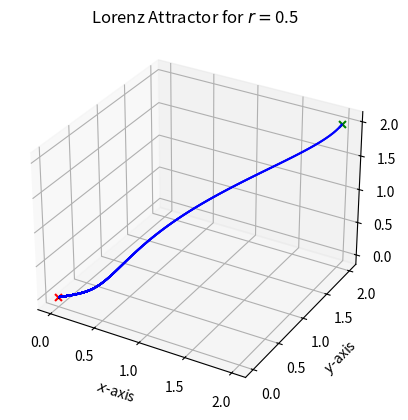

This chart was generated by the following Python code: (Note: this script raises an exception after producing the figure.)
# -*- coding: utf-8 -*-
"""
Introduction to Computational Physics
- Exercise 09:  The Lorenz Attractor
- Group: Simon Groß-Bölting, Lorenz Vogel, Sebastian Willenberg
"""

import numpy as np; import matplotlib.pyplot as plt
from mpl_toolkits.mplot3d import Axes3D

def rk4_step(x0, y0, z0, fx, fy, fz, h, fx_args={}, fy_args={}, fz_args={}):
    ''' Simple python implementation for one RK4 step.
        Inputs: (i=x,y,z)
            i0      - M x 1 numpy arrays specifying all variables of the three ODE's at the current time step
            f       - function that calculates the derivates of all variables of the ODE
            h       - step size
            fi_args - dictionary of additional arguments to be passed to the function fi
        Output: (i=x,y,z)
            ip1     - M x 1 numpy array of variables of the first ODE at time step i0+h '''
    k1_x = h*fx(x0, y0, z0, **fx_args)
    k1_y = h*fy(x0, y0, z0, **fy_args)
    k1_z = h*fz(x0, y0, z0, **fz_args)

    k2_x = h*fx(x0+k1_x/2., y0+k1_x/2., z0+k1_x/2., **fx_args)
    k2_y = h*fy(x0+k1_y/2., y0+k1_y/2., z0+k1_y/2., **fy_args)
    k2_z = h*fz(x0+k1_z/2., y0+k1_z/2., z0+k1_z/2., **fz_args)

    k3_x = h*fx(x0+k2_x/2., y0+k2_x/2., z0+k2_x/2, **fx_args)
    k3_y = h*fy(x0+k2_y/2., y0+k2_y/2., z0+k2_y/2, **fy_args)
    k3_z = h*fz(x0+k2_z/2., y0+k2_z/2., z0+k2_z/2, **fz_args)

    k4_x = h*fx(x0+k3_x/2., y0+k3_x/2., z0+k3_x/2, **fx_args)
    k4_y = h*fy(x0+k3_y/2., y0+k3_y/2., z0+k3_y/2, **fy_args)
    k4_z = h*fz(x0+k3_z/2., y0+k3_z/2., z0+k3_z/2, **fz_args)

    xp1 = x0+1./6.*(k1_x+2.*k2_x+2.*k3_x+k4_x)
    yp1 = y0+1./6.*(k1_y+2.*k2_y+2.*k3_y+k4_y)
    zp1 = z0+1./6.*(k1_z+2.*k2_z+2.*k3_z+k4_z)
    return (xp1,yp1,zp1)

def rk4(x0, y0, z0, fx, fy, fz, h, n, fx_args={}, fy_args={}, fz_args={}):
    ''' Simple implementation of RK4
        Inputs: (i=x,y,z)
            i0      - M x 1 numpy arrays specifying all variables of the three ODE's at the current time step
            f       - function that calculates the derivates of all variables of the ODE
            h       - step size
            fi_args - dictionary of additional arguments to be passed to the function fi
        Output: (i=x,y,z)
            in - N+1 x M numpy array with the results of the integration for every time step (includes i0) '''
    xn = np.zeros(n+1); yn = np.zeros(n+1); zn = np.zeros(n+1)
    xn[0] = x0; yn[0] = y0; zn[0] = z0

    for n in np.arange(1,n+1,1):
        xn[n], yn[n], zn[n] = rk4_step(x0=xn[n-1], y0=yn[n-1], z0=zn[n-1],
                                       fx=fx, fy=fy, fz=fz, h=h, fx_args=fx_args,
                                       fy_args=fy_args, fz_args=fz_args)
    return (xn,yn,zn)


# set initial condition
sigma = 10
b = 8/3
r = np.array([0.5,1.17,1.3456,25.0,29.0])
a0 = np.sqrt(b*(r[r>1.]-1))

# Lorenz system: coupled set of equations
def dx(x,y,z,sigma):
    return -sigma*(x-y)
def dy(x,y,z,r):
    return r*x-y-x*z
def dz(x,y,z,b):
    return x*y-b*z

N = 10000   # number of steps
h = 0.001    # step size

for i in range(0,len(r)):
    # choose the initial conditions near one of the fixed points
    if r[i] < 1: x0 = 2. ; y0 = 2. ; z0 = 2.
    else: x0 = a0[i-1]+2.; y0 = a0[i-1]+2. ; z0 = (r[i]-1.)+2.

    # solve numerically the above coupled set of equations (using Runge-Kutta-4)
    xn, yn, zn = rk4(x0=x0, y0=y0, z0=z0, fx=dx, fy=dy, fz=dz, h=h, n=N,
                     fx_args={'sigma':sigma}, fy_args={'r':r[i]}, fz_args={'b':b})

    # plot the solution (3-D plot)
    fig = plt.figure(); ax = fig.add_subplot(111, projection='3d')
    ax.set_title(r'Lorenz Attractor for $r=${}'.format(r[i]))
    ax.scatter(xn,yn,zn, marker='.', s=1, c='blue')
    ax.scatter([x0],[y0],[z0], marker='x', s=25, c='green')
    ax.scatter([x0-2.],[y0-2.],[z0-2.], marker='x', s=25, c='red')
    ax.set_xlabel(r'$x$-axis'); ax.set_ylabel(r'$y$-axis'); ax.set_zlabel(r'$z$-axis')
    fig.savefig('figures/3D-Plot_Lorenz-Attractor_r={}.pdf'.format(r[i]), format='pdf')

plt.show(); plt.clf(); plt.close()
